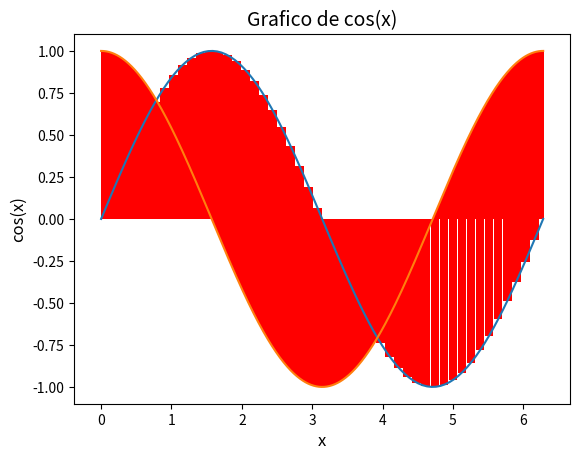

Write Python code to recreate this figure.
import numpy as np
from math import pi, sin, cos
import matplotlib.pyplot as plt

# 1) Integral de sin(x), com 0 <= x <= 2pi:
I = cos(0)-cos(2*pi)
print('Integral de sin(x), com 0 <= x <= 2pi, vale:', round(I,5))

# Definindo os valores de x, y e plotando o gráfico em barras:
x=np.linspace(0,2*pi,50)
y=[sin(xi) for xi in x]
plt.bar(x,y,color="red",align="center",width=2*pi/50)

# Definindo os valores de x1, y1 e plotando a curva:
x1=np.linspace(0,2*pi,100)
y1=[sin(xi) for xi in x1]
plt.plot(x1,y1)
plt.title('Grafico de sin(x)',fontsize=14)
plt.xlabel('x',fontsize=12)
plt.ylabel('sin(x)',fontsize=12)
plt.show()

# Verificando se a soma de Riemann das barras é aproximadamente zero, que é o valor da integral:
S = 0
for xi in x:
    S = S + sin(xi)*2*pi/50 
    
print('Soma das 50 barras =', round(S,5))

S1= 0
for xi in x1:
    S1 = S1 + sin(xi)*2*pi/100
print('Soma das 100 barras = ', round(S1,5), '\n')

# 2) Integral de cos(x), com 0 <= x <= 2pi:
I = sin(2*pi)-sin(0)
print('Integral de cos(x), com 0 <= x <= 2pi, vale:', round(I,5))

# Definindo os valores de x, y e plotando o gráfico em barras:
x=np.linspace(0,2*pi,500)
y=[cos(xi) for xi in x]
plt.bar(x,y,color="red",align="center",width=2*pi/500)

# Definindo os valores de x1, y1 e plotando a curva:
x1=np.linspace(0,2*pi,1000)
y1=[cos(xi) for xi in x1]
plt.plot(x1,y1)
plt.title('Grafico de cos(x)',fontsize=14)
plt.xlabel('x',fontsize=12)
plt.ylabel('cos(x)',fontsize=12)
plt.show()

# Verificando se a soma de Riemann das barras é aproximadamente zero, que é o valor da integral:
S = 0
for xi in x:
    S = S + cos(xi)*2*pi/500
    
print('Soma das 500 barras =', round(S,5))

S1= 0
for xi in x1:
    S1 = S1 + cos(xi)*2*pi/1000
print('Soma das 1000 barras = ', round(S1,5))
